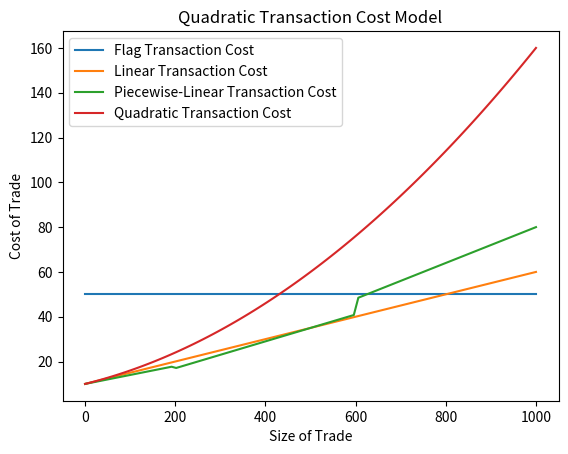
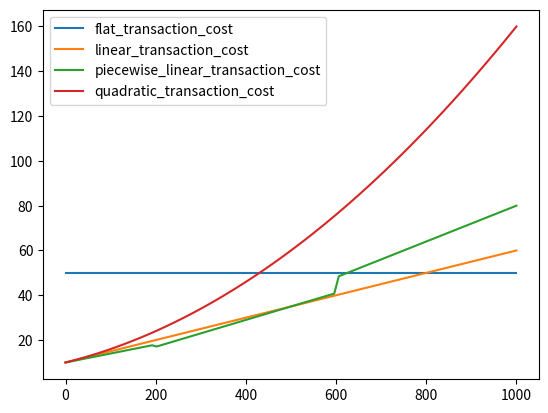

Python code for these plots, in order:
#%%
#
# Source : https://x.com/QuantINsider_IQ/status/1806254560065069167
#
import pandas as pd
import numpy  as np
from matplotlib import pyplot as plt


#%%



#%%



#%%
# Transaction costs includes
# - fixed components    : commissions and fees
# - variable components : slippage and market impact
#
# There are 4 basic types of transaction costs
# - Flat Transaction Cost Model
# - Linear Transaction Cost Model
# - Piecewise-Linear Transaction Cost Model
# - Quadratic Transaction Cost Model
#
# Each model has different assumptions and complexities
#
#


#%%


#%%
#
# Flat Transaction Cost Model
#
#   It is the simplest type, assuming a constant cost per trade, regardless of trade size.
#
#   C(x) = C_0
# 
#   - C(x) is the transactoin cost
#   - C_0  is the fixed cost per trade
#
#   This model doesn't account for the variable nature of transaction cost 
#   such as slippage or market impact.
#

# Trade sizes
x      = np.linspace(0, 1000, 100)
# Flat transaction cost
c0     = 50
c_flat = np.full_like(x, c0)

plt.plot(x, c_flat, label='Flag Transaction Cost')
plt.xlabel('Size of Trade')
plt.ylabel('Cost of Trade')
plt.title('Flat Transaction Cost Model')
plt.legend()
plt.show()


#%%


#%%
# 
# Linear Transaction Cost Model
#
#   Assumes that transaction costs increase linearly with the size of the trade.
#   This model is more realistic than the flat model as it captures the proportional
#   relationship between trade size and transaction cost.
#
#   C(x) = a*x + b
#
#   C(x) is the transaction cost
#   x    is the trade size
#   a    is the variable cost per unit trade size
#   b    is the fixed cost component
#
#   This model is useful for scenarios where costs such as slippage or brokerage
#   fees increase proportionally with the trade sie.
#

a        = 0.05
b        = 10
c_linear = a*x +b

plt.plot(x, c_linear, label='Linear Transaction Cost')
plt.xlabel('Size of Trade')
plt.ylabel('Cost of Trade')
plt.title('Linear Transaction Cost Model')
plt.legend()
plt.show()


#%%


#%%
#
# Piecewise-Linear Transaction Cost Model
#
#   This model uses multiple linear segments to approximate the true transaction cost
#   more accurately. This model is particularly useful when the cost structure changes 
#   at different trade size thresholds.
#
#   a_1*x + b_1    if  x <= x_1
#   a_2*x + b_2    if  x_1 < x <= x_2
#   ...
#   a_n*x + b_n    if  x > x_{n-1}
#  

def piecewise_linear(x):
    if x <= 200:
        return 0.04*x+10
    elif x<=600:
        return 0.06*x+5
    else:
        return 0.08*x

c_piecewise = np.piecewise(
    x, 
    [
        x <= 200,
        (x>200) & (x<=600),
        x>600
    ],
    [
        lambda x: 0.04*x + 10,
        lambda x: 0.06*x + 5 ,
        lambda x: 0.08*x
    ]
)

plt.plot(x, c_piecewise, label='Piecewise-Linear Transaction Cost')
plt.xlabel('Size of Trade')
plt.ylabel('Cost of Trade')
plt.title('Piecewise-Linear Transaction Cost Model')
plt.legend()
plt.show()


#%%


#%%
# 
# Quadratic Transaction Cost Model
#
#   It assumes that transaction cost increase quadratically with the trade size.
#   This model captures the non-linear relationship between trade size and
#   transaction costs, particularly the market impact
#
#   C(x) = a*x^2 + b*x + c
#
#   C(x)    is the transaction cost
#   x       is the trade size
#   a, b c  are constants
#

a = 0.0001
b = 0.05
c = 10
c_quadratic = a * x**2 + b*x +c
plt.plot(x, c_quadratic, label='Quadratic Transaction Cost')
plt.xlabel('Size of Trade')
plt.ylabel('Cost of Trade')
plt.title('Quadratic Transaction Cost Model')
plt.legend()
plt.show()

#%%



#%%



#%%
#
# According to this tweet, Quadratic Transaction Cost can be more 
# approximated model
#
df = pd.DataFrame(index=x)
df['flat_transaction_cost'            ] = c_flat
df['linear_transaction_cost'          ] = c_linear
df['piecewise_linear_transaction_cost'] = c_piecewise
df['quadratic_transaction_cost'       ] = c_quadratic

df.plot()


#%%
# 


#%%


#%%




#%%



#%%



#%%



#%%



#%%


#%%




#%%



#%%



#%%



#%%



#%%


#%%




#%%



#%%



#%%



#%%



#%%


#%%




#%%



#%%



#%%



#%%



#%%


#%%




#%%



#%%



#%%



#%%



#%%


#%%




#%%



#%%



#%%



#%%



#%%


#%%



